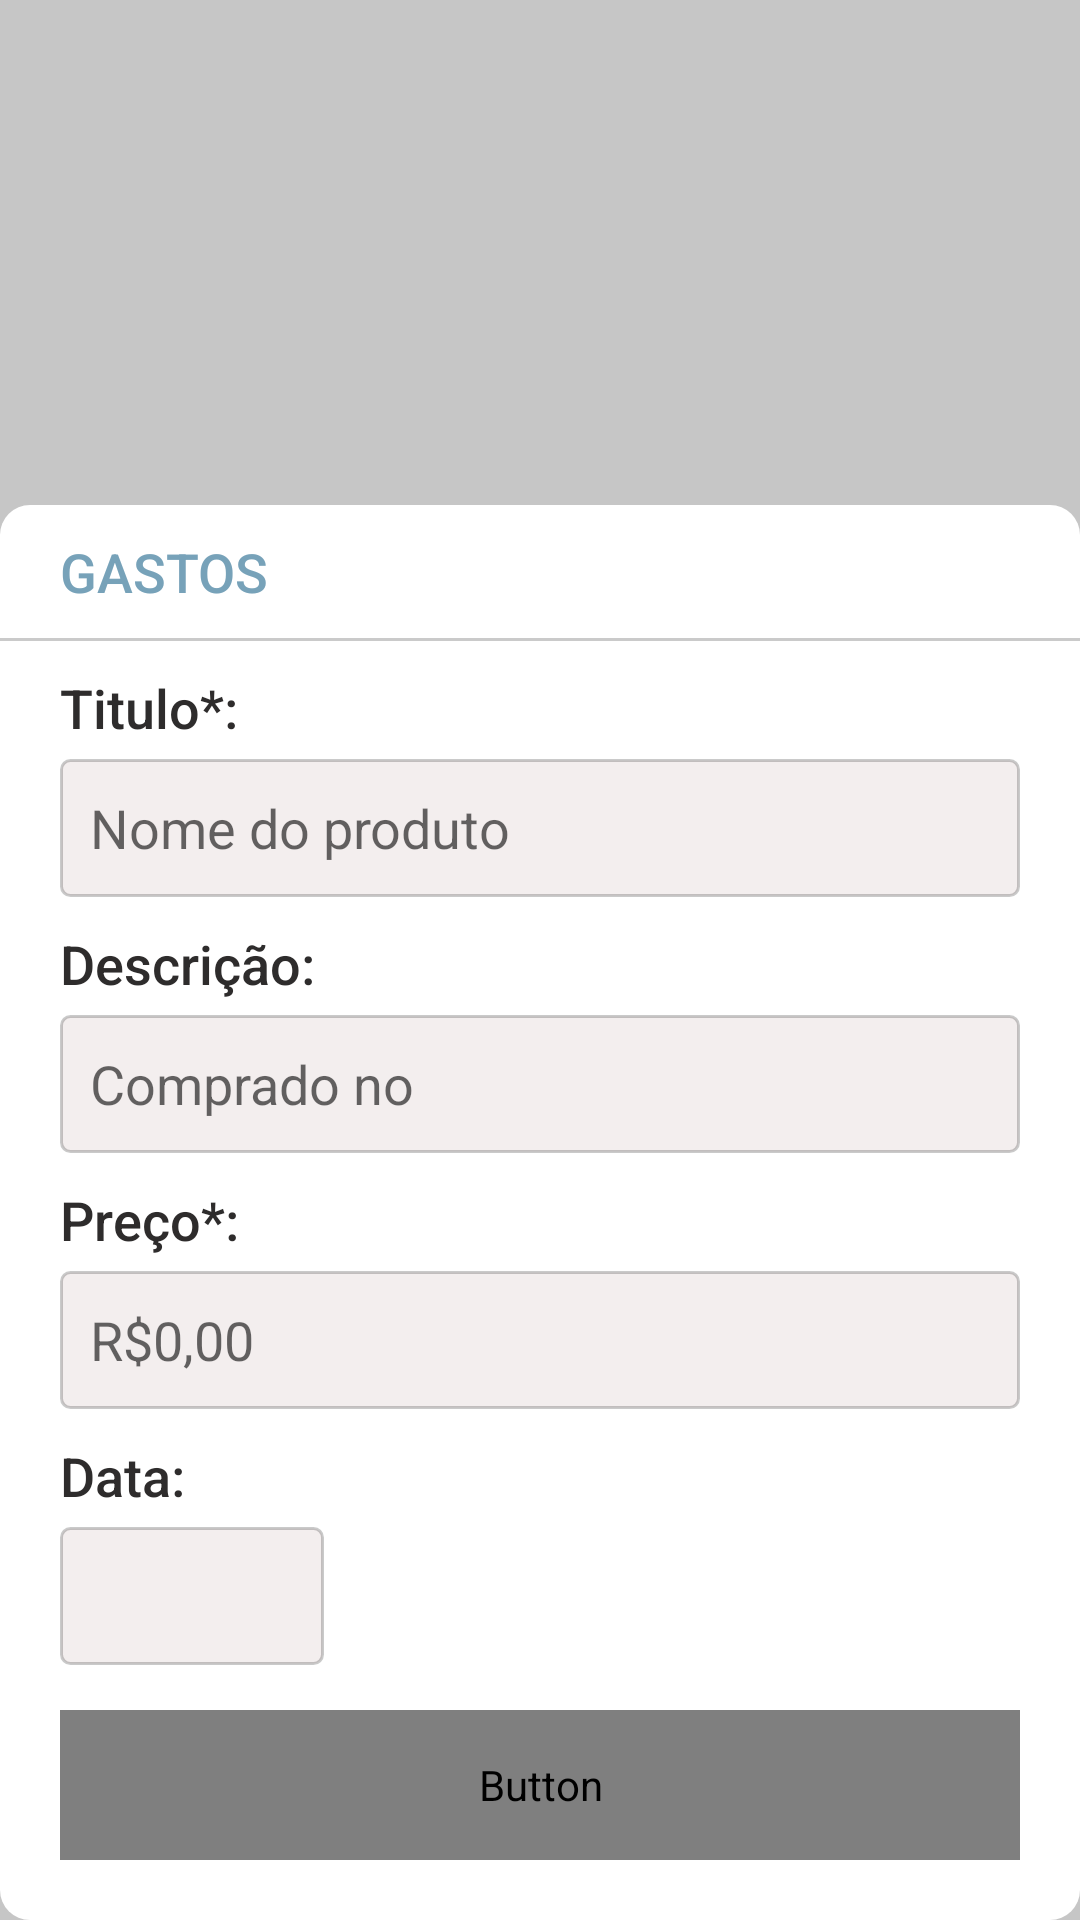

Write the Android layout XML for this screen, with the resource values it uses.
<!-- AndroidManifest.xml: application theme AppTheme -->
<!-- res/layout/dialog_spending.xml -->
<?xml version="1.0" encoding="utf-8"?>
<android.support.v4.widget.NestedScrollView xmlns:android="http://schemas.android.com/apk/res/android"
    xmlns:app="http://schemas.android.com/apk/res-auto"
    xmlns:tools="http://schemas.android.com/tools"
    android:layout_width="match_parent"
    android:layout_height="match_parent"
    android:background="@color/transparent_black"
    android:fillViewport="true">

    <android.support.constraint.ConstraintLayout
        android:layout_width="match_parent"
        android:layout_height="match_parent">

        <android.support.constraint.ConstraintLayout
            android:id="@+id/constDialog"
            android:layout_width="0dp"
            android:layout_height="wrap_content"
            android:background="@drawable/shape_spending"
            app:layout_constraintBottom_toBottomOf="parent"
            app:layout_constraintEnd_toEndOf="parent"
            app:layout_constraintStart_toStartOf="parent">

            <android.support.constraint.ConstraintLayout
                android:id="@+id/constToolbar"
                android:layout_width="0dp"
                android:layout_height="wrap_content"
                app:layout_constraintEnd_toEndOf="parent"
                app:layout_constraintStart_toStartOf="parent"
                app:layout_constraintTop_toTopOf="parent">


                <TextView
                    android:id="@+id/titleToolbar"
                    style="@style/LabelTitle.LightBlue"
                    android:layout_width="wrap_content"
                    android:layout_height="wrap_content"
                    android:layout_marginStart="20dp"
                    android:layout_marginTop="10dp"
                    android:text="@string/fragment_spending_title"
                    app:layout_constraintBottom_toTopOf="@id/divider"
                    app:layout_constraintStart_toStartOf="parent"
                    app:layout_constraintTop_toTopOf="parent" />

                <ImageView
                    android:id="@+id/ivClose"
                    android:layout_width="wrap_content"
                    android:layout_height="wrap_content"
                    android:layout_marginEnd="10dp"
                    android:src="@drawable/baseline_close_black_36"
                    android:tint="@color/light_blue"
                    app:layout_constraintBottom_toTopOf="@id/divider"
                    app:layout_constraintEnd_toEndOf="parent"
                    app:layout_constraintTop_toTopOf="parent" />


                <View
                    android:id="@+id/divider"
                    style="@style/Divider"
                    android:layout_marginTop="10dp"
                    android:background="@color/transparent_black"
                    app:layout_constraintEnd_toEndOf="parent"
                    app:layout_constraintStart_toStartOf="parent"
                    app:layout_constraintTop_toBottomOf="@id/titleToolbar" />


            </android.support.constraint.ConstraintLayout>

            <TextView
                android:id="@+id/title"
                style="@style/Label.LightBlack"
                android:layout_width="0dp"
                android:layout_height="wrap_content"
                android:layout_marginStart="20dp"
                android:layout_marginTop="10dp"
                android:text="@string/dialog_spending_title"
                app:layout_constraintEnd_toEndOf="parent"
                app:layout_constraintStart_toStartOf="parent"
                app:layout_constraintTop_toBottomOf="@id/constToolbar" />

            <EditText
                android:id="@+id/etTitle"
                style="@style/EditText.Form"
                android:layout_marginTop="5dp"
                android:hint="@string/dialog_spending_title_hint"
                android:inputType="text"
                app:layout_constraintEnd_toEndOf="parent"
                app:layout_constraintStart_toStartOf="parent"
                app:layout_constraintTop_toBottomOf="@id/title"
                tools:ignore="Autofill" />

            <TextView
                android:id="@+id/description"
                style="@style/Label.LightBlack"
                android:layout_width="0dp"
                android:layout_height="wrap_content"
                android:layout_marginStart="20dp"
                android:layout_marginTop="10dp"
                android:text="@string/dialog_spending_description"
                app:layout_constraintEnd_toEndOf="parent"
                app:layout_constraintStart_toStartOf="parent"
                app:layout_constraintTop_toBottomOf="@id/etTitle" />

            <EditText
                android:id="@+id/etDescription"
                style="@style/EditText.Form"
                android:layout_marginTop="5dp"
                android:hint="@string/dialog_spending_description_hint"
                android:inputType="text"
                app:layout_constraintEnd_toEndOf="parent"
                app:layout_constraintStart_toStartOf="parent"
                app:layout_constraintTop_toBottomOf="@id/description"
                tools:ignore="Autofill" />

            <TextView
                android:id="@+id/price"
                style="@style/Label.LightBlack"
                android:layout_width="0dp"
                android:layout_height="wrap_content"
                android:layout_marginStart="20dp"
                android:layout_marginTop="10dp"
                android:text="@string/dialog_spending_price"
                app:layout_constraintEnd_toEndOf="parent"
                app:layout_constraintStart_toStartOf="parent"
                app:layout_constraintTop_toBottomOf="@id/etDescription" />

            <EditText
                android:id="@+id/etPrice"
                style="@style/EditText.Form"
                android:layout_marginTop="5dp"
                android:hint="@string/dialog_spending_price_hint"
                android:inputType="number"
                app:layout_constraintEnd_toEndOf="parent"
                app:layout_constraintStart_toStartOf="parent"
                app:layout_constraintTop_toBottomOf="@id/price"
                tools:ignore="Autofill" />

            <TextView
                android:id="@+id/date"
                style="@style/Label.LightBlack"
                android:layout_width="0dp"
                android:layout_height="wrap_content"
                android:layout_marginStart="20dp"
                android:layout_marginTop="10dp"
                android:text="@string/dialog_spending_date"
                app:layout_constraintEnd_toEndOf="parent"
                app:layout_constraintStart_toStartOf="parent"
                app:layout_constraintTop_toBottomOf="@id/etPrice" />

            <Button
                android:id="@+id/btnDate"
                style="@style/EditText.Form"
                android:layout_width="wrap_content"
                android:layout_marginTop="5dp"
                app:layout_constraintStart_toStartOf="parent"
                app:layout_constraintTop_toBottomOf="@id/date"
                tools:ignore="Autofill" />

            <Button
                android:id="@+id/btnRegister"
                style="@style/Button.Register"
                android:layout_marginStart="20dp"
                android:layout_marginTop="15dp"
                android:layout_marginEnd="20dp"
                android:layout_marginBottom="20dp"
                android:enabled="false"
                android:text="@string/dialog_spending_btn"
                app:layout_constraintBottom_toBottomOf="parent"
                app:layout_constraintEnd_toEndOf="parent"
                app:layout_constraintStart_toStartOf="parent"
                app:layout_constraintTop_toBottomOf="@id/btnDate" />

        </android.support.constraint.ConstraintLayout>


    </android.support.constraint.ConstraintLayout>

</android.support.v4.widget.NestedScrollView>
<!-- resources referenced by this layout -->
<resources>
  <color name="light_blue">#77A2B9</color>
  <color name="transparent_black">#35000000</color>
  <!-- drawable shape_spending (drawable) -->
  <?xml version="1.0" encoding="utf-8"?>
  <shape xmlns:android="http://schemas.android.com/apk/res/android">
      <corners android:topLeftRadius="10dp" android:topRightRadius="10dp" android:bottomLeftRadius="10dp" android:bottomRightRadius="10dp"/>
      <solid android:color="@color/white"/>
  </shape>
  <string name="dialog_spending_btn">Registrar</string>
  <string name="dialog_spending_date">Data:</string>
  <string name="dialog_spending_description">Descrição:</string>
  <string name="dialog_spending_description_hint">Comprado no</string>
  <string name="dialog_spending_price">Preço*:</string>
  <string name="dialog_spending_price_hint">R$0,00</string>
  <string name="dialog_spending_title">Titulo*:</string>
  <string name="dialog_spending_title_hint">Nome do produto</string>
  <string name="fragment_spending_title">Gastos</string>
  <style name="Button.Register">
          <item name="android:background">@drawable/shape_button_register</item>
          <item name="android:textColor">@color/white</item>
          <item name="android:fontFamily">@font/roboto</item>
          <item name="android:textSize">16sp</item>
          <item name="android:textAllCaps">false</item>
      </style>
  <style name="Divider">
          <item name="android:layout_width">match_parent</item>
          <item name="android:layout_height">1dp</item>
          <item name="android:background">@color/black</item>
      </style>
  <style name="EditText.Form">
          <item name="android:background">@drawable/shape_form_edittext</item>
          <item name="android:layout_marginStart">20dp</item>
          <item name="android:layout_marginEnd">20dp</item>
      </style>
  <style name="Label.LightBlack">
          <item name="android:textColor">@color/light_black</item>
      </style>
  <style name="LabelTitle.LightBlue">
          <item name="android:textColor">@color/light_blue</item>
      </style>
  <style name="AppTheme" parent="Theme.AppCompat.Light.NoActionBar">
          
          <item name="colorPrimary">@color/colorPrimary</item>
          <item name="colorPrimaryDark">@color/colorPrimaryDark</item>
          <item name="colorAccent">@color/colorAccent</item>
      </style>
  <color name="white">#ffffff</color>
  <!-- drawable shape_button_register (drawable) -->
  <?xml version="1.0" encoding="utf-8"?>
  <selector xmlns:android="http://schemas.android.com/apk/res/android">
      <item android:state_enabled="true" android:drawable="@drawable/shape_button_register_enable"/>
      <item android:state_enabled="false" android:drawable="@drawable/shape_button_register_disable"/>
  </selector>
  <color name="black">#000000</color>
  <!-- drawable shape_form_edittext (drawable) -->
  <?xml version="1.0" encoding="utf-8"?>
  <shape xmlns:android="http://schemas.android.com/apk/res/android">
      <solid android:color="@color/highly_light_black"/>
      <stroke android:width="1dp" android:color="@color/transparent_black"/>
      <corners android:radius="3dp"/>
  </shape>
  <color name="light_black">#2E2C2C</color>
  <color name="colorPrimary">#FFE500</color>
  <color name="colorPrimaryDark">#374049</color>
  <color name="colorAccent">#FFA400</color>
  <color name="highly_light_black">#F3EEEE</color>
</resources>
